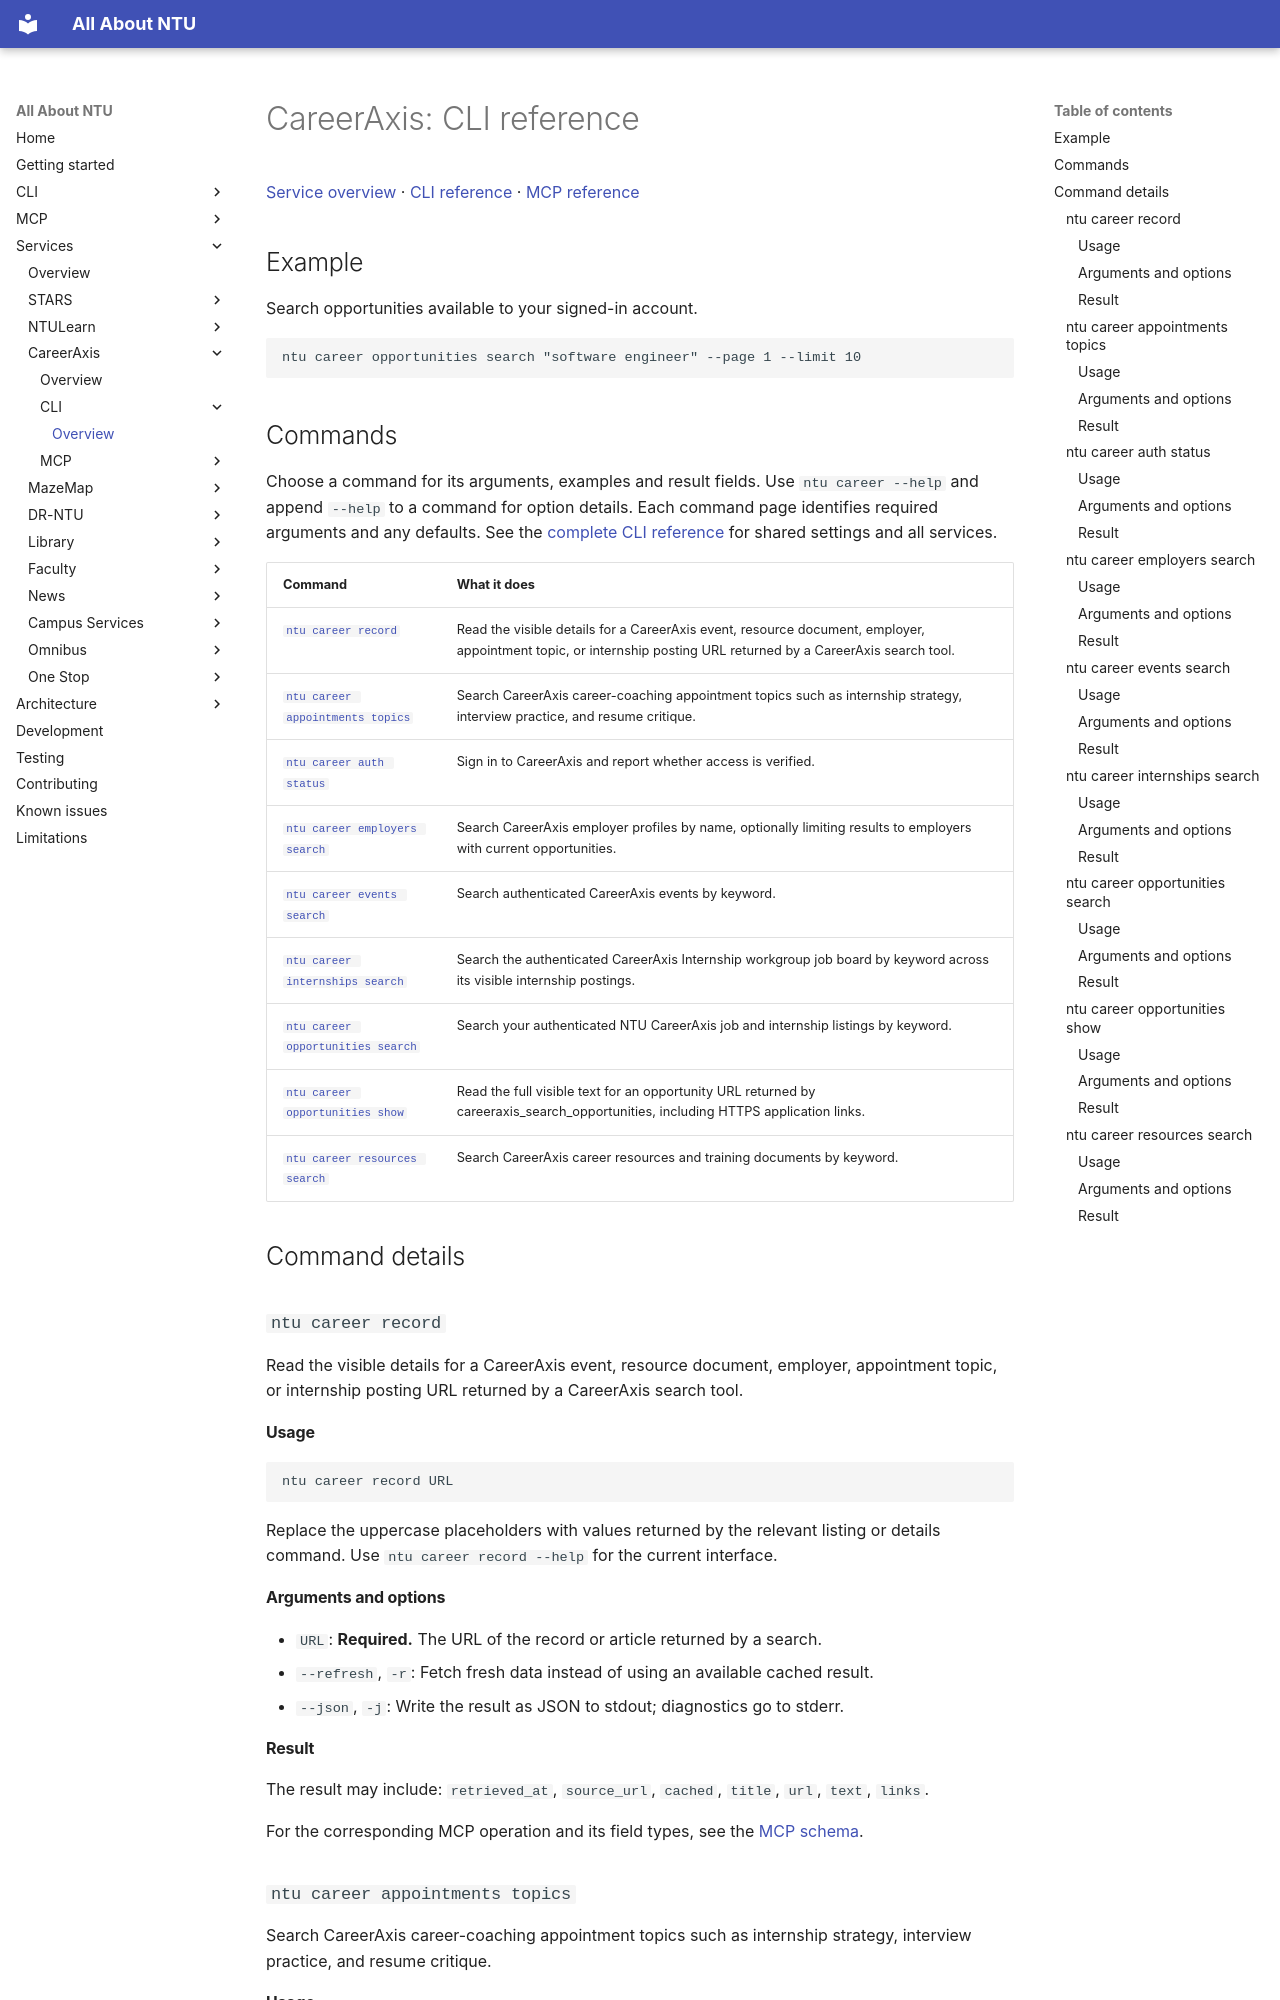

repository: pitchaya-s/all-abt-ntu · page: services/careeraxis/cli/index.html · generator: mkdocs

# CareerAxis: CLI reference

[Service overview](../index.md) · [CLI reference](index.md) · [MCP reference](../mcp/index.md)

## Example

Search opportunities available to your signed-in account.

```sh
ntu career opportunities search "software engineer" --page 1 --limit 10
```

## Commands

Choose a command for its arguments, examples and result fields. Use `ntu career --help` and append `--help` to a command for option details. Each command page identifies required arguments and any defaults. See the [complete CLI reference](../../../cli/commands.md) for shared settings and all services.

| Command | What it does |
| --- | --- |
| [`ntu career record`](index.md#cmd-career-record) | Read the visible details for a CareerAxis event, resource document, employer, appointment topic, or internship posting URL returned by a CareerAxis search tool. |
| [`ntu career appointments topics`](index.md#cmd-career-appointments-topics) | Search CareerAxis career-coaching appointment topics such as internship strategy, interview practice, and resume critique. |
| [`ntu career auth status`](index.md#cmd-career-auth-status) | Sign in to CareerAxis and report whether access is verified. |
| [`ntu career employers search`](index.md#cmd-career-employers-search) | Search CareerAxis employer profiles by name, optionally limiting results to employers with current opportunities. |
| [`ntu career events search`](index.md#cmd-career-events-search) | Search authenticated CareerAxis events by keyword. |
| [`ntu career internships search`](index.md#cmd-career-internships-search) | Search the authenticated CareerAxis Internship workgroup job board by keyword across its visible internship postings. |
| [`ntu career opportunities search`](index.md#cmd-career-opportunities-search) | Search your authenticated NTU CareerAxis job and internship listings by keyword. |
| [`ntu career opportunities show`](index.md#cmd-career-opportunities-show) | Read the full visible text for an opportunity URL returned by careeraxis_search_opportunities, including HTTPS application links. |
| [`ntu career resources search`](index.md#cmd-career-resources-search) | Search CareerAxis career resources and training documents by keyword. |

## Command details

<a id="cmd-career-record"></a>
### `ntu career record`

Read the visible details for a CareerAxis event, resource document, employer, appointment topic, or internship posting URL returned by a CareerAxis search tool.

#### Usage

```sh
ntu career record URL
```

Replace the uppercase placeholders with values returned by the relevant listing or details command. Use `ntu career record --help` for the current interface.

#### Arguments and options

- `URL`: **Required.** The URL of the record or article returned by a search.
- `--refresh`, `-r`: Fetch fresh data instead of using an available cached result.
- `--json`, `-j`: Write the result as JSON to stdout; diagnostics go to stderr.

#### Result

The result may include: `retrieved_at`, `source_url`, `cached`, `title`, `url`, `text`, `links`.

For the corresponding MCP operation and its field types, see the [MCP schema](../mcp/index.md#careeraxis_get_record).

<a id="cmd-career-appointments-topics"></a>
